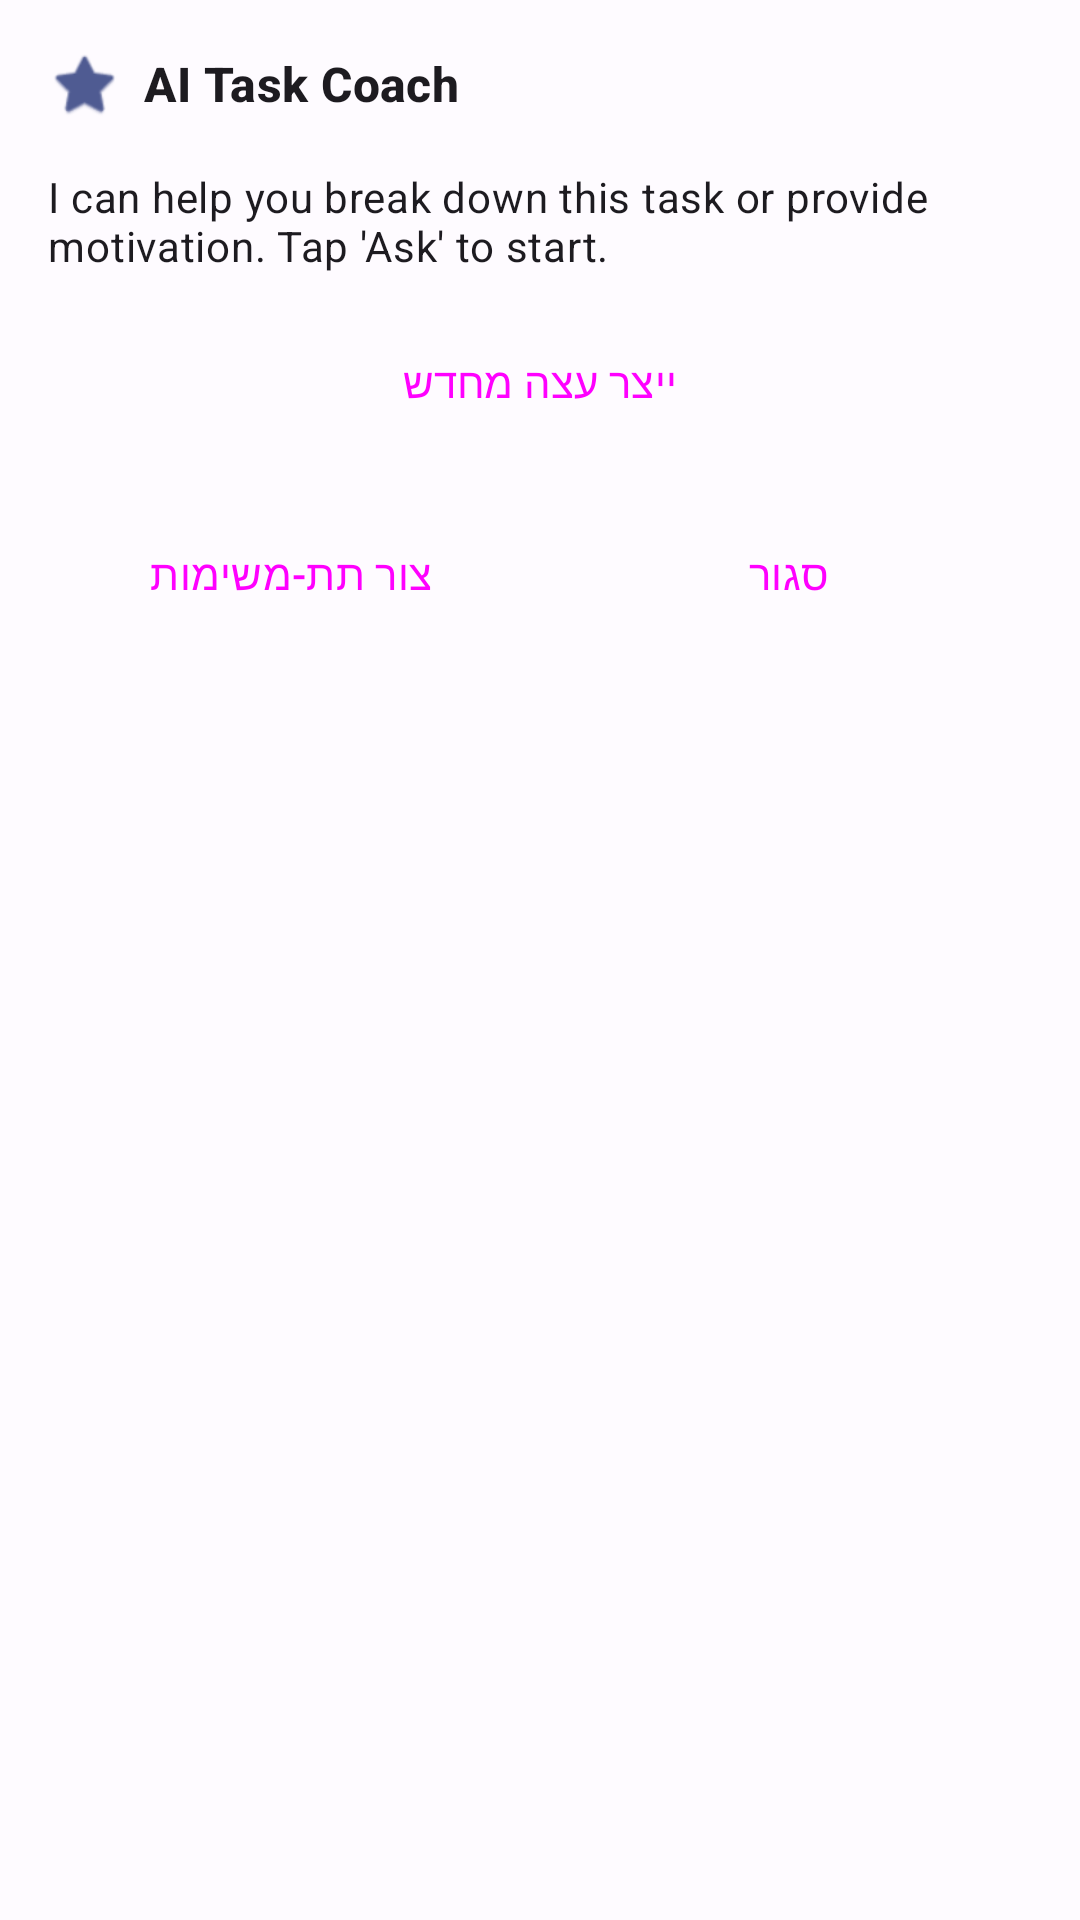

This screen was rendered from an Android layout file. Write that file and the resources it references.
<!-- AndroidManifest.xml: application theme Theme.TaskMasterFinalProject -->
<!-- res/layout/fragment_ai_coach_bottom_sheet.xml -->
<?xml version="1.0" encoding="utf-8"?>
<LinearLayout xmlns:android="http://schemas.android.com/apk/res/android"
    xmlns:app="http://schemas.android.com/apk/res-auto"
    android:layout_width="match_parent"
    android:layout_height="wrap_content"
    android:orientation="vertical"
    android:padding="16dp"
    android:background="?android:colorBackground">

    
    <LinearLayout
        android:layout_width="match_parent"
        android:layout_height="wrap_content"
        android:gravity="center_vertical"
        android:orientation="horizontal"
        android:layout_marginBottom="16dp">

        <ImageView
            android:layout_width="24dp"
            android:layout_height="24dp"
            android:src="@android:drawable/btn_star_big_on"
            app:tint="?attr/colorPrimary" />

        <TextView
            android:layout_width="wrap_content"
            android:layout_height="wrap_content"
            android:layout_marginStart="8dp"
            android:text="AI Task Coach"
            android:textAppearance="?attr/textAppearanceTitleMedium"
            android:textStyle="bold" />
    </LinearLayout>

    
    <FrameLayout
        android:layout_width="match_parent"
        android:layout_height="wrap_content"
        android:minHeight="100dp">

        <ProgressBar
            android:id="@+id/progressBarAi"
            android:layout_width="wrap_content"
            android:layout_height="wrap_content"
            android:layout_gravity="center"
            android:visibility="gone" />

        <androidx.core.widget.NestedScrollView
            android:layout_width="match_parent"
            android:layout_height="wrap_content"
            android:layout_marginBottom="8dp">

            <LinearLayout
                android:layout_width="match_parent"
                android:layout_height="wrap_content"
                android:orientation="vertical">

                <TextView
                    android:id="@+id/textAiResponse"
                    android:layout_width="match_parent"
                    android:layout_height="wrap_content"
                    android:text="I can help you break down this task or provide motivation. Tap 'Ask' to start."
                    android:textAppearance="?attr/textAppearanceBodyMedium" />

                <Button
                    android:id="@+id/btnRegenerate"
                    style="?attr/materialButtonOutlinedStyle"
                    android:layout_width="match_parent"
                    android:layout_height="wrap_content"
                    android:layout_marginTop="12dp"
                    android:text="ייצר עצה מחדש"
                    app:icon="@android:drawable/ic_popup_sync"
                    app:iconGravity="textStart" />
            </LinearLayout>
        </androidx.core.widget.NestedScrollView>
    </FrameLayout>

    
    <LinearLayout
        android:id="@+id/layoutPlanPreview"
        android:layout_width="match_parent"
        android:layout_height="wrap_content"
        android:orientation="vertical"
        android:visibility="gone"
        android:layout_marginTop="8dp"
        android:background="?attr/colorSurfaceVariant"
        android:padding="12dp">

        <TextView
            android:layout_width="wrap_content"
            android:layout_height="wrap_content"
            android:text="Suggested Subtasks"
            android:textStyle="bold"
            android:layout_marginBottom="4dp"/>

        <TextView
             android:id="@+id/textPlanSummary"
             android:layout_width="match_parent"
             android:layout_height="wrap_content"
             android:fontFamily="monospace"
             android:textSize="12sp"
             android:layout_marginBottom="8dp" />

        <LinearLayout
            android:layout_width="match_parent"
            android:layout_height="wrap_content"
            android:orientation="horizontal"
            android:gravity="end">

             <Button
                android:id="@+id/btnDiscard"
                style="@style/Widget.Material3.Button.TextButton"
                android:layout_width="wrap_content"
                android:layout_height="wrap_content"
                android:text="Discard"
                android:textColor="?attr/colorError"/>

             <Button
                android:id="@+id/btnApply"
                android:layout_width="wrap_content"
                android:layout_height="wrap_content"
                android:text="Apply Plan" />
        </LinearLayout>
    </LinearLayout>

    
    <LinearLayout
        android:layout_width="match_parent"
        android:layout_height="wrap_content"
        android:orientation="horizontal"
        android:gravity="end"
        android:layout_marginTop="8dp">

        <Button
            android:id="@+id/btnGenerateSubtasks"
            style="?attr/materialButtonOutlinedStyle"
            android:layout_width="0dp"
            android:layout_weight="1"
            android:layout_height="wrap_content"
            android:layout_marginEnd="4dp"
            android:text="צור תת-משימות" />

        <Button
            android:id="@+id/btnClose"
            style="@style/Widget.Material3.Button.TextButton"
            android:layout_width="0dp"
            android:layout_weight="1"
            android:layout_height="wrap_content"
            android:text="סגור" />
    </LinearLayout>

</LinearLayout>
<!-- resources referenced by this layout -->
<resources>
  <style name="Theme.TaskMasterFinalProject" parent="Base.Theme.TaskMasterFinalProject" />
  <style name="Base.Theme.TaskMasterFinalProject" parent="Theme.Material3.DayNight.NoActionBar">
          
          <item name="colorPrimary">@color/md_theme_light_primary</item>
          <item name="colorOnPrimary">@color/md_theme_light_onPrimary</item>
          <item name="colorPrimaryContainer">@color/md_theme_light_primaryContainer</item>
          <item name="colorOnPrimaryContainer">@color/md_theme_light_onPrimaryContainer</item>
          <item name="colorSecondary">@color/md_theme_light_secondary</item>
          <item name="colorOnSecondary">@color/md_theme_light_onSecondary</item>
          <item name="colorSecondaryContainer">@color/md_theme_light_secondaryContainer</item>
          <item name="colorOnSecondaryContainer">@color/md_theme_light_onSecondaryContainer</item>
          <item name="colorTertiary">@color/md_theme_light_tertiary</item>
          <item name="colorOnTertiary">@color/md_theme_light_onTertiary</item>
          <item name="colorTertiaryContainer">@color/md_theme_light_tertiaryContainer</item>
          <item name="colorOnTertiaryContainer">@color/md_theme_light_onTertiaryContainer</item>
          <item name="colorError">@color/md_theme_light_error</item>
          <item name="colorOnError">@color/md_theme_light_onError</item>
          <item name="colorErrorContainer">@color/md_theme_light_errorContainer</item>
          <item name="colorOnErrorContainer">@color/md_theme_light_onErrorContainer</item>
          <item name="android:colorBackground">@color/md_theme_light_background</item>
          <item name="colorOnBackground">@color/md_theme_light_onBackground</item>
          <item name="colorSurface">@color/md_theme_light_surface</item>
          <item name="colorOnSurface">@color/md_theme_light_onSurface</item>
          <item name="colorSurfaceVariant">@color/md_theme_light_surfaceVariant</item>
          <item name="colorOnSurfaceVariant">@color/md_theme_light_onSurfaceVariant</item>
          <item name="colorOutline">@color/md_theme_light_outline</item>
      </style>
  <color name="md_theme_light_primary">#4F5B92</color>
  <color name="md_theme_light_onPrimary">#FFFFFF</color>
  <color name="md_theme_light_primaryContainer">#DDE1FF</color>
  <color name="md_theme_light_onPrimaryContainer">#06164B</color>
  <color name="md_theme_light_secondary">#595D72</color>
  <color name="md_theme_light_onSecondary">#FFFFFF</color>
  <color name="md_theme_light_secondaryContainer">#DEE1F9</color>
  <color name="md_theme_light_onSecondaryContainer">#161B2C</color>
  <color name="md_theme_light_tertiary">#75546F</color>
  <color name="md_theme_light_onTertiary">#FFFFFF</color>
  <color name="md_theme_light_tertiaryContainer">#FFD7F5</color>
  <color name="md_theme_light_onTertiaryContainer">#2C1229</color>
  <color name="md_theme_light_error">#BA1A1A</color>
  <color name="md_theme_light_onError">#FFFFFF</color>
  <color name="md_theme_light_errorContainer">#FFDAD6</color>
  <color name="md_theme_light_onErrorContainer">#410002</color>
  <color name="md_theme_light_background">#FEFBFF</color>
  <color name="md_theme_light_onBackground">#1B1B1F</color>
  <color name="md_theme_light_surface">#FEFBFF</color>
  <color name="md_theme_light_onSurface">#1B1B1F</color>
  <color name="md_theme_light_surfaceVariant">#E3E1EC</color>
  <color name="md_theme_light_onSurfaceVariant">#46464F</color>
  <color name="md_theme_light_outline">#767680</color>
</resources>
